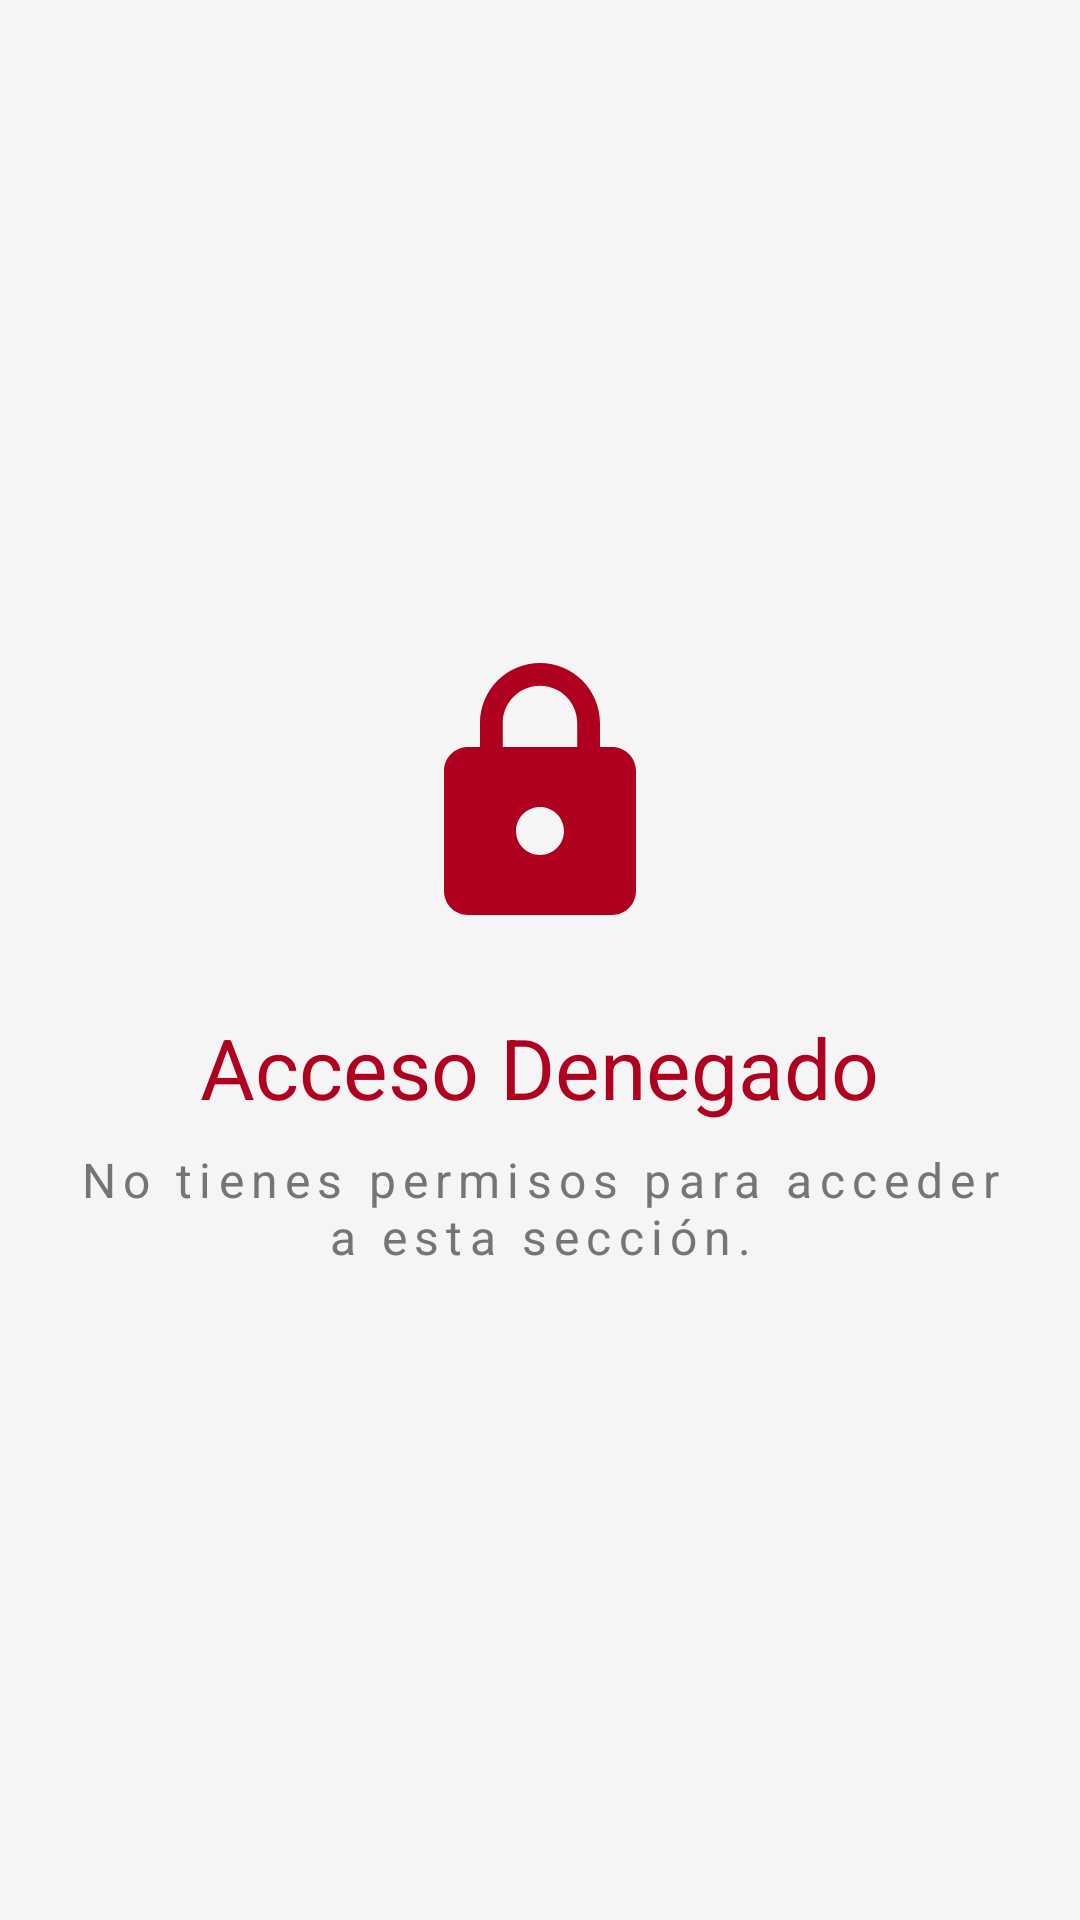

Here is an Android app screen rendered from its layout file. Give the layout XML and the strings, colors and styles it references.
<!-- AndroidManifest.xml: application theme Theme.SwiftPay -->
<!-- res/layout/fragment_access_denied.xml -->
<?xml version="1.0" encoding="utf-8"?>
<LinearLayout xmlns:android="http://schemas.android.com/apk/res/android"
    xmlns:app="http://schemas.android.com/apk/res-auto"
    android:layout_width="match_parent"
    android:layout_height="match_parent"
    android:orientation="vertical"
    android:gravity="center"
    android:padding="@dimen/spacing_sections"
    android:background="@color/colorBackground">
    <ImageView
        android:layout_width="96dp"
        android:layout_height="96dp"
        android:layout_marginBottom="@dimen/spacing_sections"
        android:src="@drawable/ic_lock"
        android:contentDescription="@string/access_denied"
        app:tint="@color/colorError" />
    <TextView
        android:layout_width="wrap_content"
        android:layout_height="wrap_content"
        android:text="@string/access_denied"
        android:textAppearance="@style/TextAppearance.SwiftPay.HeadlineMedium"
        android:textColor="@color/colorError"
        android:gravity="center"
        android:layout_marginBottom="@dimen/spacing_elements" />
    <TextView
        android:layout_width="wrap_content"
        android:layout_height="wrap_content"
        android:text="@string/access_denied_message"
        android:textAppearance="@style/TextAppearance.SwiftPay.BodyLarge"
        android:textColor="@color/colorTextSecondary"
        android:gravity="center" />
</LinearLayout>
<!-- resources referenced by this layout -->
<resources>
  <color name="colorBackground">#F5F5F5</color>
  <color name="colorError">#B00020</color>
  <color name="colorTextSecondary">#757575</color>
  <dimen name="spacing_elements">8dp</dimen>
  <dimen name="spacing_sections">24dp</dimen>
  <!-- drawable ic_lock (drawable) -->
  ﻿<vector xmlns:android="http://schemas.android.com/apk/res/android"
      android:width="24dp"
      android:height="24dp"
      android:viewportWidth="24"
      android:viewportHeight="24"
      android:tint="?attr/colorControlNormal">
      <path
          android:fillColor="@android:color/white"
          android:pathData="M18,8H17V6C17,3.24 14.76,1 12,1S7,3.24 7,6V8H6C4.9,8 4,8.9 4,10V20C4,21.1 4.9,22 6,22H18C19.1,22 20,21.1 20,20V10C20,8.9 19.1,8 18,8ZM12,17C10.9,17 10,16.1 10,15S10.9,13 12,13S14,13.9 14,15S13.1,17 12,17ZM15.1,8H8.9V6C8.9,4.29 10.29,2.9 12,2.9S15.1,4.29 15.1,6V8Z"/>
  </vector>
  <string name="access_denied">Acceso Denegado</string>
  <string name="access_denied_message">No tienes permisos para acceder a esta sección.</string>
  <style name="TextAppearance.SwiftPay.BodyLarge" parent="TextAppearance.Material3.BodyLarge">
          <item name="fontFamily">sans-serif</item>
          <item name="android:textSize">16sp</item>
          <item name="android:letterSpacing">0.15</item>
      </style>
  <style name="TextAppearance.SwiftPay.HeadlineMedium" parent="TextAppearance.Material3.HeadlineMedium">
          <item name="fontFamily">sans-serif</item>
          <item name="android:textSize">28sp</item>
          <item name="android:letterSpacing">0</item>
      </style>
  <style name="Theme.SwiftPay" parent="Base.Theme.SwiftPay" />
  <color name="colorPrimary">#1565C0</color>
  <color name="colorPrimaryDark">#003C8F</color>
  <color name="colorOnPrimary">#FFFFFF</color>
  <color name="colorAccent">#FF6F00</color>
  <color name="colorTextOnDark">#FFFFFF</color>
  <color name="colorSurface">#FFFFFF</color>
  <color name="colorSurfaceVariant">#EEEEEE</color>
  <color name="colorOnSurface">#212121</color>
  <color name="colorOnBackground">#424242</color>
  <color name="colorDivider">#E0E0E0</color>
  <style name="ShapeAppearance.SwiftPay.SmallComponent" parent="ShapeAppearance.Material3.SmallComponent">
          <item name="cornerSize">@dimen/corner_radius_card</item>
      </style>
  <style name="ShapeAppearance.SwiftPay.MediumComponent" parent="ShapeAppearance.Material3.MediumComponent">
          <item name="cornerSize">@dimen/corner_radius_card</item>
      </style>
  <style name="ShapeAppearance.SwiftPay.LargeComponent" parent="ShapeAppearance.Material3.LargeComponent">
          <item name="cornerSize">@dimen/corner_radius_dialog</item>
      </style>
  <dimen name="corner_radius_card">16dp</dimen>
  <dimen name="corner_radius_dialog">28dp</dimen>
</resources>
